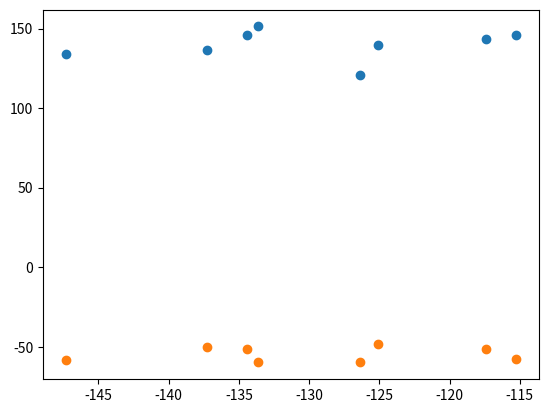

This figure's Python source:
import numpy as np
import numpy.linalg as LA
import matplotlib.pyplot as plt

data = [[173, 69, 85],
		[163, 64, 83],
		[165, 55, 63],
		[161, 57, 88],
		[171, 71, 76],
		[165, 51, 90],
		[180, 63, 89],
		[182, 72, 69]]
		
npdata = np.array(data)
s = np.corrcoef(npdata.transpose())
print(np.cov(npdata.transpose()))
print(s)
w, v = LA.eig(s)
print(w)
print(v)
new = np.zeros((8,3))
for i in range(8):
	new[i,0] = np.dot(npdata[i,:],v[0,:])
	new[i,1] = np.dot(npdata[i,:],v[2,:])
	new[i,2] = np.dot(npdata[i,:],v[1,:])
	
print(new)

plt.scatter(new[:,0],new[:,1])
plt.show()
plt.scatter(new[:,0],new[:,2])
plt.show()